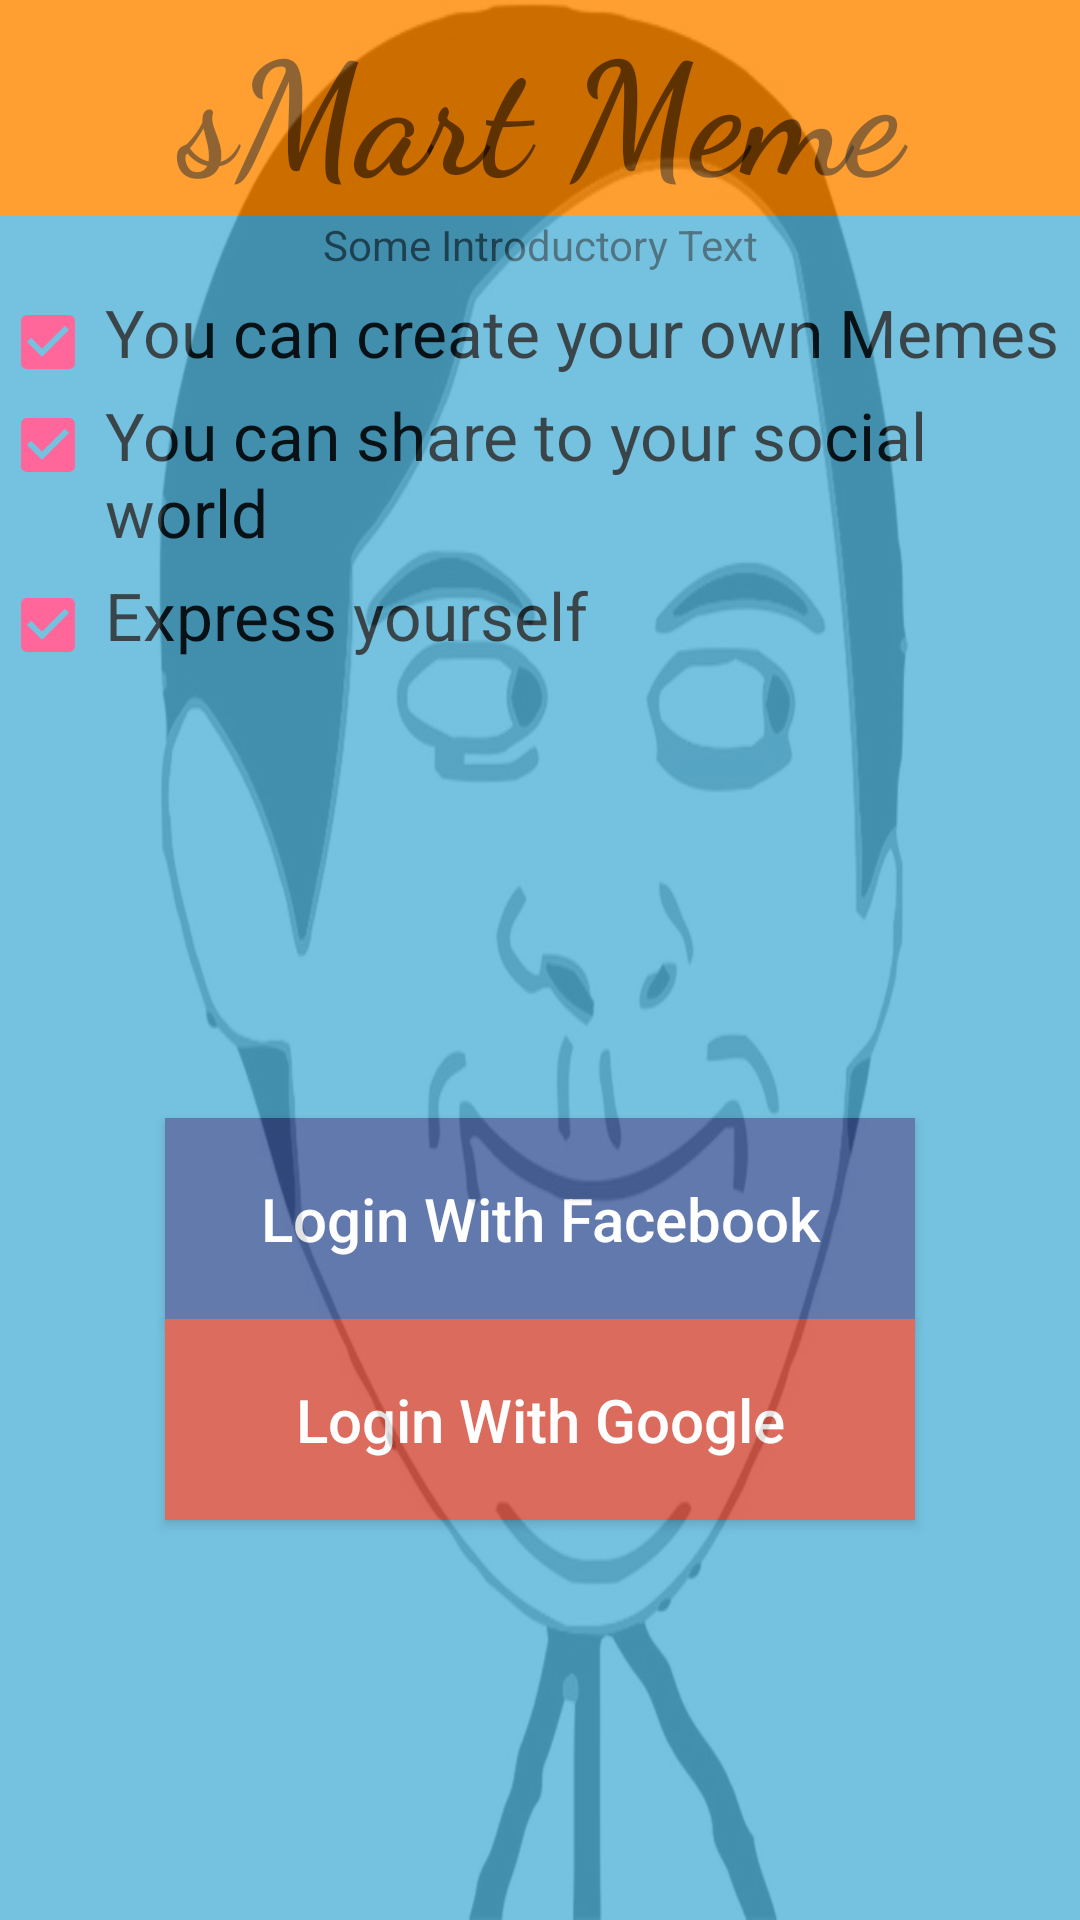

Produce the Android XML layout that renders to this screen, including the resource entries it uses.
<!-- AndroidManifest.xml: application theme AppTheme.NoActionBar -->
<!-- res/layout/login_activity_with_icon.xml -->
<?xml version="1.0" encoding="utf-8"?>
<LinearLayout xmlns:android="http://schemas.android.com/apk/res/android"
    xmlns:app="http://schemas.android.com/apk/res-auto"
    xmlns:tools="http://schemas.android.com/tools"
    android:layout_width="match_parent"
    android:layout_height="match_parent"
    android:background="@drawable/funnymemes1"
    android:orientation="vertical"
    tools:context="com.example.chris.memegenerator.view.home.MainActivity">



    <LinearLayout
        android:layout_width="match_parent"
        android:layout_height="match_parent"
        android:alpha="0.8"

        android:background="#52B3D9"
        android:orientation="vertical">

        <LinearLayout
            android:layout_width="match_parent"
            android:layout_height="wrap_content"
            android:elevation="10dp"
            android:orientation="vertical">

            <TextView
                android:layout_width="match_parent"
                android:layout_height="wrap_content"
                android:background="@android:color/holo_orange_dark"
                android:fontFamily="cursive"
                android:gravity="center"
                android:text="@string/app_name"
                android:textSize="52sp"
                android:textStyle="bold" />

            <TextView
                android:layout_width="match_parent"
                android:layout_height="wrap_content"
                android:gravity="center"
                android:text="Some Introductory Text" />
            <LinearLayout
                android:orientation="horizontal"
                android:layout_width="match_parent"
                android:layout_height="wrap_content">

                <CheckBox
                    android:layout_width="wrap_content"
                    android:layout_height="wrap_content"

                    android:checked="true"
                    android:clickable="false"
                    android:focusable="false"
                    android:text=""
                    android:textColorLink="@android:color/holo_green_dark" />
            <TextView
                android:layout_width="wrap_content"
                android:layout_height="wrap_content"
                android:paddingLeft="3dp"
                android:paddingTop="5dp"
                android:singleLine="false"
                android:text="You can create your own Memes"
                android:textAppearance="?android:attr/textAppearanceLarge"
                android:layout_weight="1" />


            </LinearLayout>
            <LinearLayout
                android:orientation="horizontal"
                android:layout_width="match_parent"
                android:layout_height="wrap_content">
                <CheckBox
                    android:layout_width="wrap_content"
                    android:layout_height="wrap_content"
                    android:focusable="false"

                    android:text=""
                    android:clickable="false"
                    android:checked="true"
                    />
                <TextView
                    android:layout_width="wrap_content"
                    android:layout_height="wrap_content"
                    android:paddingLeft="3dp"
                    android:paddingTop="5dp"
                    android:singleLine="false"
                    android:text="You can share to your social world"
                    android:textAppearance="?android:attr/textAppearanceLarge"
                    android:layout_weight="1" />


            </LinearLayout>
            <LinearLayout
                android:orientation="horizontal"
                android:layout_width="match_parent"
                android:layout_marginBottom="20dp"
                android:layout_height="wrap_content">
                <CheckBox
                    android:layout_width="wrap_content"
                    android:layout_height="wrap_content"
                    android:focusable="false"

                    android:text=""
                    android:clickable="false"
                    android:checked="true"
                    />
                <TextView
                    android:layout_width="wrap_content"
                    android:layout_height="wrap_content"
                    android:paddingLeft="3dp"
                    android:paddingTop="5dp"
                    android:singleLine="false"
                    android:text="Express yourself"
                    android:textAppearance="?android:attr/textAppearanceLarge"
                    android:layout_weight="1" />


            </LinearLayout>

        </LinearLayout>

        <LinearLayout
            android:layout_width="match_parent"
            android:layout_height="match_parent"
            android:gravity="center"
            android:orientation="vertical">

            <Button
                android:layout_width="250dp"
                android:layout_height="wrap_content"
                android:layout_gravity="center"
                android:background="#3b5998"
                android:elevation="10dp"
                android:padding="20dp"
                android:text="Login With Facebook"
                android:textAllCaps="false"
                android:textColor="@android:color/white"
                android:textSize="20sp" />

            <Button
                android:layout_width="250dp"
                android:layout_height="wrap_content"

                android:background="#d34836"
                android:elevation="10dp"
                android:padding="20dp"
                android:text="Login With Google"
                android:textAllCaps="false"
                android:textColor="@android:color/white"
                android:textSize="20sp" />


        </LinearLayout>
    </LinearLayout>
</LinearLayout>
<!-- resources referenced by this layout -->
<resources>
  <!-- drawable funnymemes1: jpg bitmap (drawable, 28343 bytes) -->
  <string name="app_name">sMart Meme</string>
  <style name="AppTheme.NoActionBar">
          <item name="windowNoTitle">true</item>
          <item name="windowActionBar">false</item>
          <item name="android:windowFullscreen">true</item>
          <item name="android:windowContentOverlay">@null</item>
      </style>
</resources>
